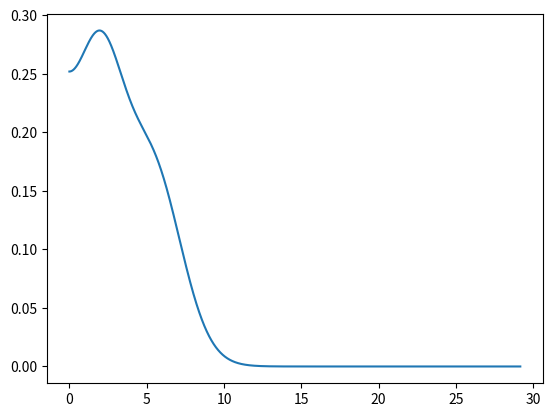

Recreate this plot in Python.
# -*- coding: utf-8 -*-
"""
Created on Fri May  8 09:12:48 2020

[redacted]
"""

import numpy as np
import matplotlib.pyplot as plt
from scipy import linalg
from scipy.optimize import minimize
from matplotlib import cm
import matplotlib.colors as colors
import time


def numerov(energy,potential,spin,r): 
    
    phi = np.ones(len(r))
    step = r[1]-r[0]
    K2 = 2*energy-2*potential #evaluate the k^2 parameter   
    i=2
    phi[0] =(step)**(spin+1) #near zero wf goes like r^l+1
    phi[1] =(2*step)**(spin+1) 
    while i<len(r):
        phi[i]= (2*phi[i-1]*(1-5/12*step**2 *K2[i-1])-phi[i-2]*(1+step**2 /12*K2[i-2]))/(1+step**2/12*K2[i])
        i += 1 
    
    return phi
def solve_eq(potential, r, spin, n_states):
    #input: -potential: starts from r=step, must not include the effective centrifugal one
    #       -r: is the mesh of length N and should starts starts from step
    #       -spin: look for the solution at a certain value of L
    #output:-eigenvalues: array with found eigenvalues in increasing order
    #       -wavefunctions: radial wavefunctions normalized to 1, phi[:,i] is the i-th wavefunction 


    #some useful quantuty
    h = r[1]-r[0]
    N= len(r)

    #Add the centrifugal part of the potential
    potential = potential + spin*(spin+1)/2/r**2    
    
    U = potential[0:N-1] + np.ones(N-1)/h**2
        
    #solve eigenvalue problem        
    eigenvalues,eigenvectors=linalg.eigh_tridiagonal(U,-0.5*np.ones(N-2)/h**2,select='i',select_range=(0,n_states-1))
        
    #write down the correct ground state
    mu = eigenvalues
    phi = np.vstack((eigenvectors,np.zeros((1,n_states))))
    
    for i in range(n_states):
        norm = (np.dot(phi[1:(N-1),i],phi[1:(N-1),i]) + (phi[0,i]**2 +phi[N-1,i]**2)/2)*h
        phi[:,i]= phi[:,i]/np.sqrt(norm)
    #phi =np.ones(N)
    #returns the ground state
    return mu, phi


#%% MAIN
#wiegner radius and othe parameters
r_s = 4.86
N_e = 8
rho_b = 3/4/np.pi /r_s**3
R_c = N_e**(1/3)*r_s
L_max = 4
n_states = 3
#mesh
N = 10**5
r_max= 3*R_c
h = r_max/N
r = np.array(range(N))*h +h
potential = np.zeros(N)
for i in range(N):
    if r[i]<R_c:
        potential[i]= 2*np.pi*rho_b*(1/3*r[i]**2-R_c**2)
        
    else:
        potential[i]= -4*np.pi*rho_b/3*R_c**3/r[i]
        
E = np.zeros((n_states,L_max+1))
phi = np.zeros((N,n_states,L_max+1))

for l in range(L_max+1):
    E[:,l],phi[:,:,l] = solve_eq(potential,r,l,n_states)

E_sort = np.zeros(((L_max+1)*n_states,3))
for i in range(L_max+1):
    E_sort[(i*n_states):((i+1)*n_states),0] = E[:,i]
    E_sort[(i*n_states):((i+1)*n_states),1] = i*np.ones(n_states)
    E_sort[(i*n_states):((i+1)*n_states),2] = np.array(range(n_states))

ind_sort = np.argsort(E_sort[:,0])
E_temp = E_sort
E_sort = E_temp[ind_sort,:]

#fill electrons
N_e = 40
fill=0
rho = np.zeros(N)
k = 0
while fill<N_e:
    l = int(E_sort[k,1])
    n = int(E_sort[k,2])
    rho = rho + 2*(2*l+1)*(phi[:,n,l]/r)**2 /4*np.pi
    fill = fill + 2*(2*l+1)
    k=k+1

if fill>N_e:
    print('WARNING')
    print('shell not closed: need ' + str(fill-N_e)+ ' electrons to fill the state')
   
    rho = rho - (fill-N_e)*(phi[:,n,l]/r)**2 /4*np.pi
    
plt.plot(r,rho)
plt.show()
#%%
